Image classification data set "deep_learn" (jsnagai/Automated-Stomata-Classification-and-Detection-in-Microscope-Images-of-Maize-Cultivars on GitHub). Class labels (2): erro, stoma.

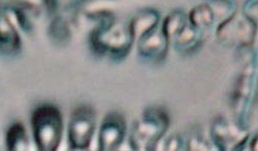
Label: erro

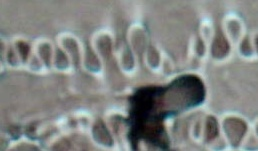
Label: erro

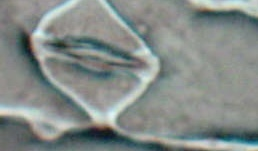
Label: stoma

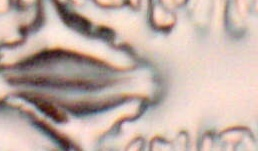
Label: stoma

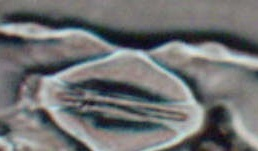
Label: stoma

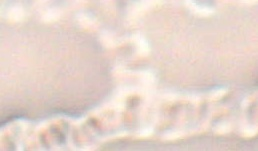
Label: erro
